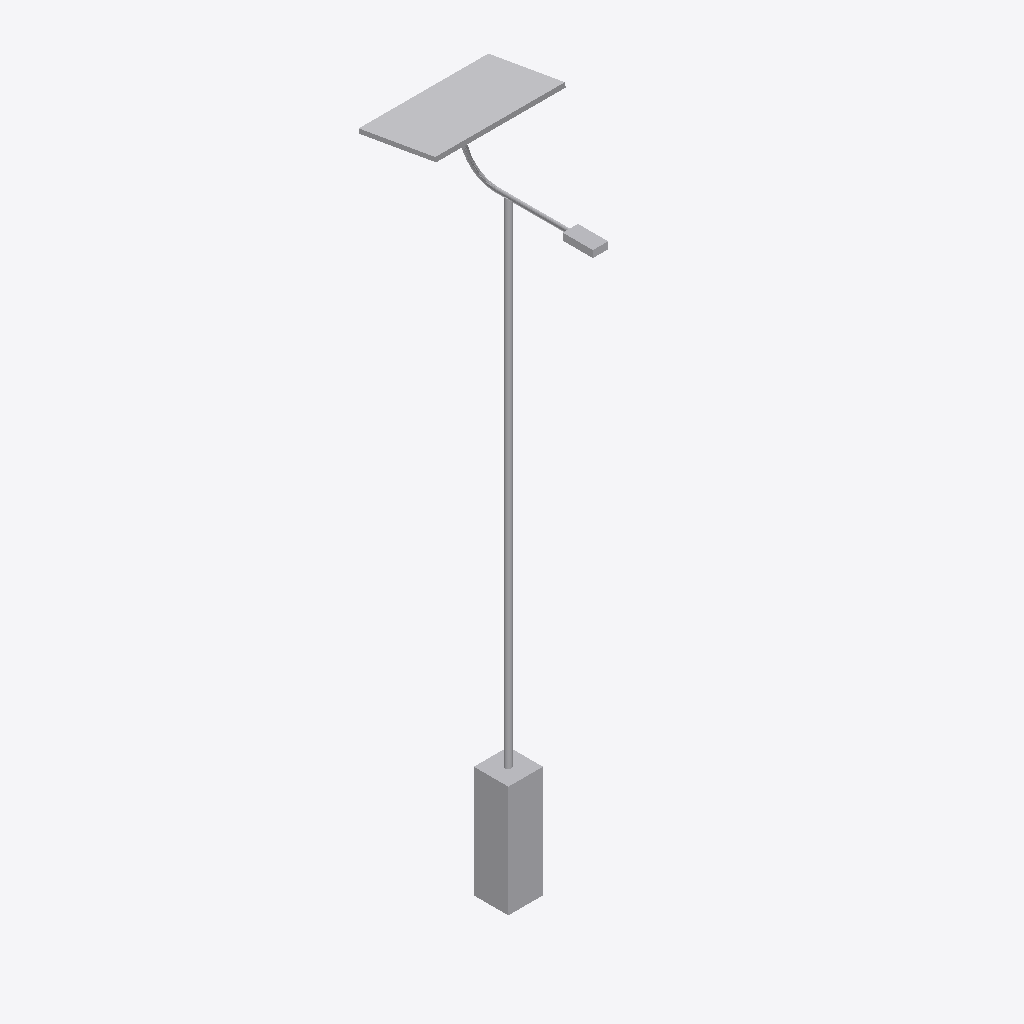
Isometric view of an IFC building model (IFC-SPF (STEP), schema IFC2X3, length unit metre), seen from the south-west, elements coloured by IFC class: 1 other element (light grey).
Extent 1.5 m × 2.0 m × 7.7 m (x, y, z). Storeys (1): Port De Barcelona at 0.00 m. Elements (1): 1 IfcFlowTerminal.

HEADER;
FILE_DESCRIPTION(('ViewDefinition [CoordinationView_V2.0]'),'2;1');
FILE_NAME('','',(''),(''),'','','');
FILE_SCHEMA(('IFC2X3'));
ENDSEC;
DATA;
#105=IFCPROJECT('34UKVHeH5CHvrwyycS_2aZ',$,'Port De Barcelona',$,$,'Port De Barcelona','Port De Barcelona',(#97),#92);
#130=IFCSITE('34UKVHeH5CHvrwyycS_2aX',$,'Default',$,$,#127,$,$,.ELEMENT.,(42,21,31,181945),(-71,-3,-24,-263305),0.0,$,$);
#115=IFCBUILDING('34UKVHeH5CHvrwyycS_2aY',$,'Port De Barcelona',$,$,#32,$,'Port De Barcelona',.ELEMENT.,$,$,$);
#124=IFCBUILDINGSTOREY('34UKVHeH5CHvrwyybZ1_NS',$,'Port De Barcelona',$,'Level:8mm Head',#122,$,'Port De Barcelona',.ELEMENT.,0.0);
#3440=IFCFLOWTERMINAL('17o7wfm2n4wgtEkqv$Rehj',$,'APBCN-URB-MOB-Farola_Baculo_Simple_Solar:Tipo1:238017',$,'APBCN-URB-MOB-Farola_Baculo_Simple_Solar:Tipo1',#3438,#3433,'238017');
ENDSEC;
